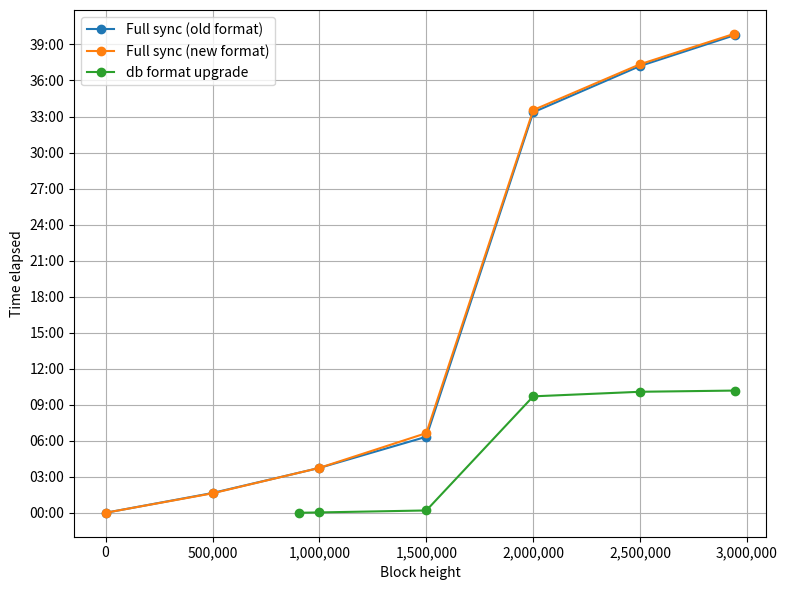

The script that saved this image:
from dateutil import parser
import pandas as pd
import numpy as np
import matplotlib.pyplot as plt
import matplotlib.dates as mdates
import matplotlib.ticker as ticker

def format_seconds_to_hms(x, pos):
    hours = int(x // 3600)
    minutes = int((x % 3600) // 60)
    #seconds = int(x % 60)
    return f"{hours:02}:{minutes:02}"

# [db disk size, live data disk size]
db_size_before = [269.3, 268.4]
db_size_after = [269, 268.9]

# timestamps = [ 
#     parser.isoparse(t) for t in [
#         "2025-04-12T17:42:26.839077Z", 
#         "2025-04-12T19:14:42.767906Z", 
#         "2025-04-12T21:14:50.559037Z", 
#         "2025-04-12T23:45:39.764118Z", 
#         "2025-04-14T18:47:04.191614Z", 
#         "2025-04-15T04:43:33.471736Z",
#         "2025-04-15T08:05:19.101426Z"
#     ]
# ]

timestamps = [ 
    parser.isoparse(t) for t in [
        "2025-05-29T07:02:58.364888Z",
        "2025-05-29T08:41:46.010495Z",
        "2025-05-29T10:47:09.806158Z",
        "2025-05-29T13:22:47.045034Z",
        "2025-05-30T16:24:04.835977Z",
        "2025-05-30T20:15:31.180192Z",
        "2025-05-30T22:49:32.019318Z"
    ]
]

db_timestamps = [ 
    parser.isoparse(t) for t in [
        "2025-05-31T09:42:35.597944Z", 
        "2025-05-31T09:43:13.493703Z", 
        "2025-05-31T09:47:58.264654Z", 
        "2025-05-31T13:08:09.070503Z", 
        "2025-05-31T13:26:11.908590Z",
        "2025-05-31T13:30:53.319793Z"
    ]
]

verify_timestamps = [ 
    parser.isoparse(t) for t in [
        "2025-05-31T13:30:53.319822Z", 
        "2025-05-31T13:32:02.187191Z", 
        "2025-05-31T13:37:06.205567Z", 
        "2025-05-31T19:47:07.857120Z", 
        "2025-05-31T19:51:54.342540Z", 
        "2025-05-31T19:53:13.971202Z"
    ]
]

new_timestamps = [ 
    parser.isoparse(t) for t in [
        "2025-05-25T13:40:53.824740Z", 
        "2025-05-25T15:18:10.188536Z", 
        "2025-05-25T17:25:17.486057Z", 
        "2025-05-25T20:18:57.448569Z", 
        "2025-05-26T23:13:08.831277Z", 
        "2025-05-27T03:02:16.977734Z",
        "2025-05-27T05:33:27.581280Z"
    ]
]

start = timestamps[0]
db_start = db_timestamps[0]
verify_start = verify_timestamps[0]
new_start = new_timestamps[0]

deltas = [(t - start).total_seconds() for t in timestamps]
db_deltas = [((t - db_start).total_seconds() + (v - verify_start).total_seconds()) for (t, v) in zip(db_timestamps, verify_timestamps)]
new_deltas = [(t - new_start).total_seconds() for t in new_timestamps]

block_count = [0, 500_000, 1_000_000, 1_500_000, 2_000_000, 2_500_000, 2_942_449]
db_block_count = [903_000, 1_000_000, 1_500_000, 2_000_000, 2_500_000, 2_942_861]
new_block_count = [0, 500_000, 1_000_000, 1_500_000, 2_000_000, 2_500_000, 2_938_181]

fig, ax = plt.subplots(figsize=(8, 6))
ax.plot(block_count, deltas, marker='o', linestyle='-', label="Full sync (old format)")
ax.plot(new_block_count, new_deltas, marker='o', linestyle='-', label="Full sync (new format)")
ax.plot(db_block_count, db_deltas, marker='o', linestyle='-', label="db format upgrade")
ax.xaxis.set_major_formatter(ticker.StrMethodFormatter('{x:,.0f}'))
ax.yaxis.set_major_formatter(ticker.FuncFormatter(format_seconds_to_hms))
ax.yaxis.set_major_locator(ticker.MultipleLocator(10800))
ax.legend()
ax.grid(True)
plt.xlabel("Block height")
plt.ylabel("Time elapsed")
plt.tight_layout()
plt.show()